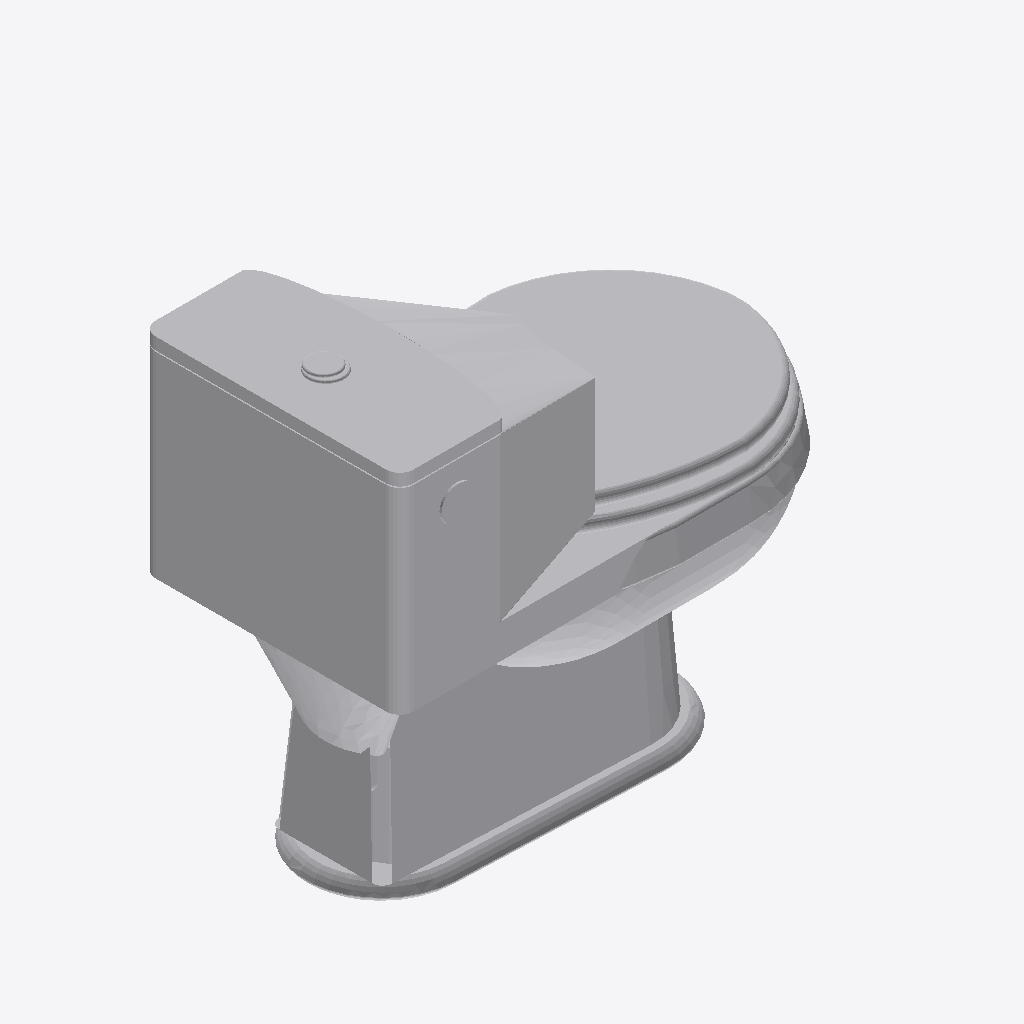
Isometric view of an IFC building model (IFC-SPF (STEP), schema IFC4, length unit millimetre), seen from the south-west, elements coloured by IFC class: 1 other element (light grey).
Extent 0.702 m × 0.400 m × 0.644 m (x, y, z). Elements (1): 1 IfcBuildingElementProxy.

HEADER;
FILE_DESCRIPTION(('ViewDefinition [CoordinationView]'),'2;1');
FILE_NAME('','2025-04-16T18:47:04',(),(),'IfcOpenShell 0.7.0','IfcOpenShell 0.7.0','');
FILE_SCHEMA(('IFC4'));
ENDSEC;
DATA;
#1=IFCPROJECT('3Kga_l8eP8$vC283R4Qn4K',$,'My Project',$,$,$,$,(#68),#45);
#4835=IFCSITE('3PfhYKn1D2MetJ43m2hV43',#4834,'My Site',$,$,$,$,$,$,$,$,$,$,$);
#4833=IFCBUILDINGELEMENTPROXY('224xkq08HB4u$PyfQOp7K_',#51,$,$,$,#4844,#4832,$,.USERDEFINED.);
ENDSEC;
